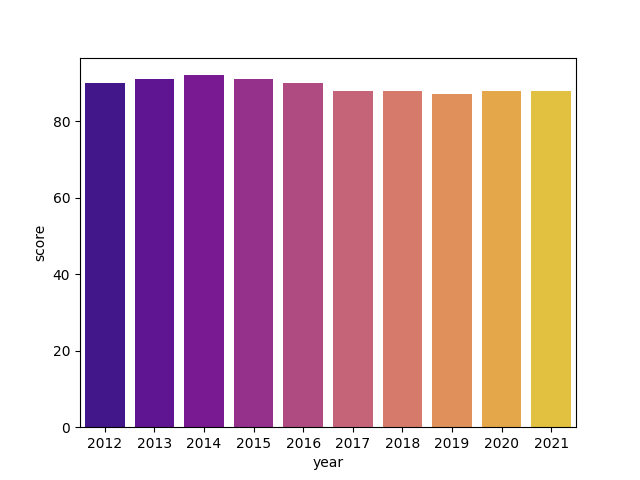

The data file committed next to this chart (first rows):
, country, iso3, region, year, score, rank, sources, standardError
440, Denmark, DNK, WE/EU, 2021, 88.0, 1.0, 8.0, 1.85
441, Denmark, DNK, WE/EU, 2020, 88.0, 1.0, 8.0, 1.78
442, Denmark, DNK, WE/EU, 2019, 87.0, 1.0, 8.0, 2.54
443, Denmark, DNK, WE/EU, 2018, 88.0, 1.0, 8.0, 2.63
444, Denmark, DNK, WE/EU, 2017, 88.0, 2.0, 8.0, 2.75
445, Denmark, DNK, WE/EU, 2016, 90.0, 1.0, 7.0, 2.46
446, Denmark, DNK, WE/EU, 2015, 91.0, 1.0, 7.0, 2.16
447, Denmark, DNK, WE/EU, 2014, 92.0, 1.0, 7.0, 2.04
448, Denmark, DNK, WE/EU, 2013, 91.0, 1.0, 7.0, 2.2
449, Denmark, DNK, WE/EU, 2012, 90.0, 1.0, 7.0, 2
